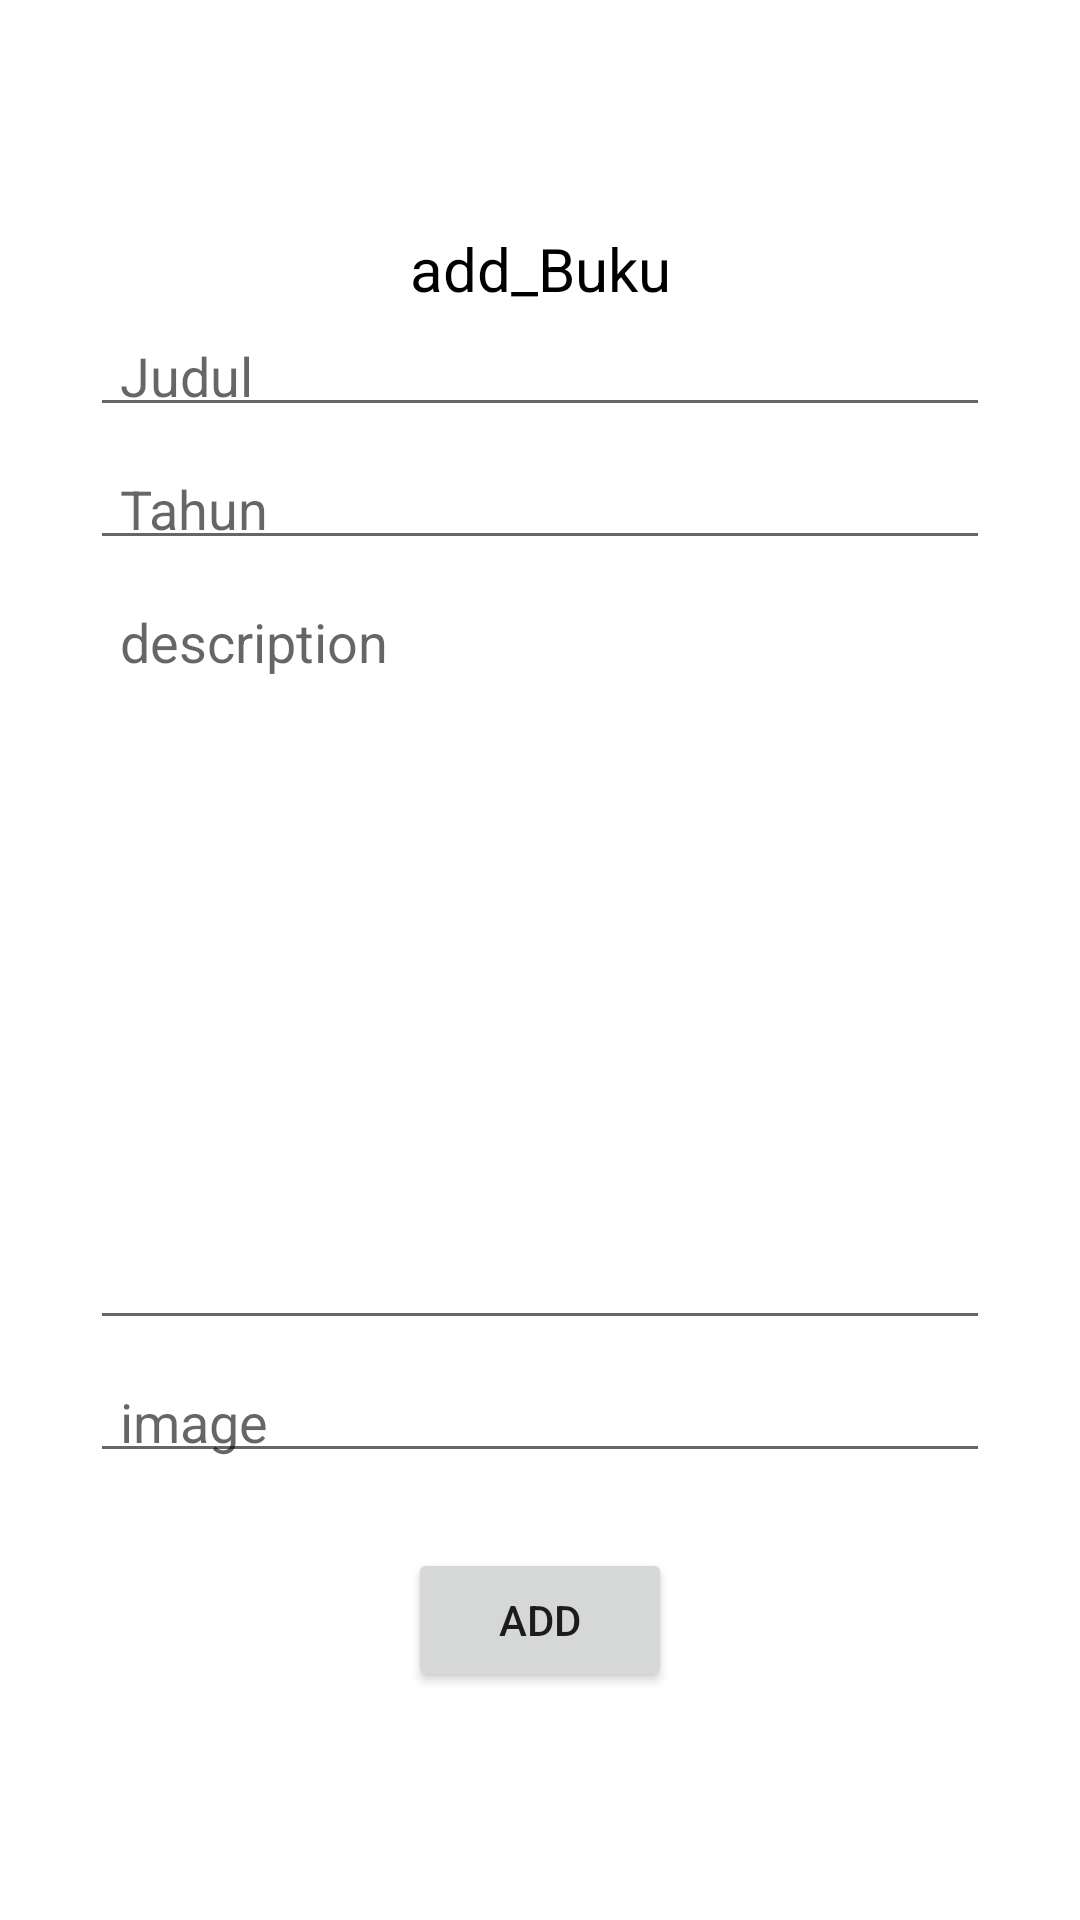

Write the Android layout XML for this screen, with the resource values it uses.
<!-- AndroidManifest.xml: application theme Theme.Challengechapter6 -->
<!-- res/layout/fragment_add.xml -->
<?xml version="1.0" encoding="utf-8"?>
<androidx.constraintlayout.widget.ConstraintLayout xmlns:android="http://schemas.android.com/apk/res/android"
    xmlns:tools="http://schemas.android.com/tools"
    android:layout_width="match_parent"
    android:layout_height="match_parent"
    xmlns:app="http://schemas.android.com/apk/res-auto"
    tools:context=".Fragment_add">

    
    <ImageView
        android:id="@+id/ivGoHome"
        android:layout_width="wrap_content"
        android:layout_height="wrap_content"
        android:src="@drawable/ic_baseline_arrow_back_24"
        android:layout_margin="25dp"
        app:layout_constraintLeft_toLeftOf="parent"
        app:layout_constraintTop_toTopOf="parent"
        app:layout_constraintHorizontal_bias="0"/>

    <LinearLayout
        android:id="@+id/llAddFilm"
        android:layout_width="match_parent"
        android:layout_height="wrap_content"
        android:orientation="vertical"
        android:layout_margin="25dp"
        app:layout_constraintLeft_toLeftOf="parent"
        app:layout_constraintRight_toRightOf="parent"
        app:layout_constraintBottom_toBottomOf="parent"
        app:layout_constraintTop_toTopOf="parent">

        <TextView
            android:layout_width="match_parent"
            android:layout_height="wrap_content"
            android:text="add_Buku"
            android:textAlignment="center"
            android:textSize="20sp"
            android:textColor="@color/black" />

        <EditText
            android:id="@+id/etAddNameBuku"
            android:layout_width="match_parent"
            android:layout_height="wrap_content"
            android:hint="Judul"
            android:textColor="@color/black"
            android:textSize="18sp"
            android:layout_margin="5dp"
            android:paddingLeft="10dp"
            android:paddingRight="10dp"
            android:paddingBottom="5dp"
            android:paddingTop="5dp" />

        <EditText
            android:id="@+id/etAddTahun"
            android:layout_width="match_parent"
            android:paddingLeft="10dp"
            android:layout_margin="5dp"
            android:paddingRight="10dp"
            android:paddingBottom="5dp"
            android:paddingTop="5dp"
            android:layout_height="wrap_content"
            android:hint="Tahun"
            android:textColor="@color/black"
            android:textSize="18sp"/>

        <EditText
            android:id="@+id/etAddDescBuku"
            android:layout_width="match_parent"
            android:layout_height="250dp"
            android:paddingLeft="10dp"
            android:layout_margin="5dp"
            android:paddingRight="10dp"
            android:paddingBottom="5dp"
            android:paddingTop="5dp"
            android:gravity="top"
            android:hint="description"
            android:textColor="@color/black"
            android:textSize="18sp" />

        <EditText
            android:id="@+id/etAddNImageBuku"
            android:layout_width="match_parent"
            android:layout_height="wrap_content"
            android:hint="image"

            android:textSize="18sp"

            android:layout_margin="5dp"
            android:paddingLeft="10dp"
            android:paddingRight="10dp"
            android:paddingBottom="5dp"
            android:paddingTop="5dp" />
        <Button
            android:layout_width="wrap_content"
            android:layout_height="wrap_content"
            android:text="add"
            android:layout_marginTop="20dp"
            android:layout_gravity="center"
            android:id="@+id/tvuplod"/>

    </LinearLayout>

</androidx.constraintlayout.widget.ConstraintLayout>
<!-- resources referenced by this layout -->
<resources>
  <style name="Theme.Challengechapter6" parent="Theme.MaterialComponents.DayNight.DarkActionBar">
          
          <item name="colorPrimary">@color/purple_500</item>
          <item name="colorPrimaryVariant">@color/purple_700</item>
          <item name="colorOnPrimary">@color/white</item>
          
          <item name="colorSecondary">@color/teal_200</item>
          <item name="colorSecondaryVariant">@color/teal_700</item>
          <item name="colorOnSecondary">@color/black</item>
          
          <item name="android:statusBarColor">?attr/colorPrimaryVariant</item>
          
      </style>
  <!-- not gathered from this repository: default colours our renderer supplied (Android Studio template values) -->
  <color name="purple_500">#FF6200EE</color>
  <color name="purple_700">#FF3700B3</color>
  <color name="teal_200">#FF03DAC5</color>
  <color name="teal_700">#FF018786</color>
  <color name="black">#FF000000</color>
  <color name="white">#FFFFFFFF</color>
</resources>
